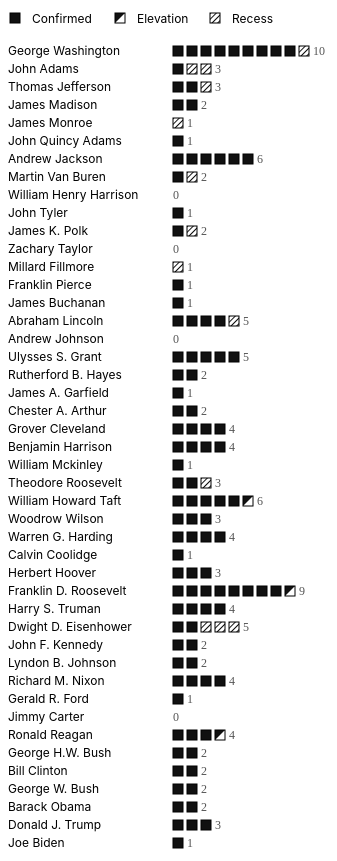
D3 v7 page, settled after 480 driven frames (8 s of simulated time); the page loaded 2 data file(s).


let RAW_DATA = [];
let TERM_DATA = [];

const squareSize = 10;
const squareGap = 4;
const rowGap = 18;

const margin = {
  top: 45,
  right: 10,
  bottom: 20,
  left: 0
};

const RESULT_LABELS = {
  C: "Confirmed",
  D: "Declined",
  N: "No action",
  P: "Postponed",
  R: "Rejected",
  W: "Withdrawn"
};

const ELEVATION_MATCHES = [
  { last: "white", first: "edward" },
  { last: "stone", first: "harlan" },
  { last: "rehnquist", first: "william" }
];
function formatTermPresidentLabel(value) {
  const raw = String(value || "");

  if (/\(.*second term.*\)/i.test(raw)) {
    return "";
  }

  return cleanTermPresident(raw)
    .replace(/\s*\([^)]*\)/g, "")
    .trim();
}
const CONFIGS = {
  president: {
    title: "Supreme Court nominations by president",
    groupKey: "President",
    labelWidth: 165,
    label: d => cleanText(d.key)
  },
  term: {
  title: "Supreme Court nominations by presidential term",
  groupKey: "Term Years",
  labelWidth: 340,
  presidentLabelWidth: 220,
  yearLabelWidth: 100,
  label: d => ({
president: formatTermPresidentLabel(
  d.termPresident ||
  (d.values[0] && d.values[0]["Term President"])
),
     years: d.key
  })
}
};

let currentView = "president";
let showNotConfirmed = false;

function cleanText(value) {
  return String(value || "")
    .replace(/√ä\d*/g, "")
    .replace(/\s+/g, " ")
    .trim();
}

function cleanTermPresident(value) {
  return String(value || "")
    .toLowerCase()
    .replace(/\b\w/g, c => c.toUpperCase())
    .replace(/Fdr\/truman/i, "FDR/Truman")
    .trim();
}

function normalizeNominee(value) {
  return cleanText(value)
    .toLowerCase()
    .replace(/\d/g, "")
    .replace(/[^a-z,\s.]/g, "")
    .replace(/\s+/g, " ")
    .trim();
}

function nomineeParts(value) {
  const s = normalizeNominee(value);
  const pieces = s.split(",");

  if (pieces.length >= 2) {
    return {
      last: pieces[0].trim(),
      first: pieces[1].trim().split(" ")[0] || ""
    };
  }

  const words = s.split(" ");
  return {
    last: words[words.length - 1] || "",
    first: words[0] || ""
  };
}

function isTruthy(value) {
  return String(value).toLowerCase() === "true" || String(value) === "1";
}

function getSymbolType(row) {
  if (isTruthy(row.recess)) return "recess";
  if (isTruthy(row.elevation)) return "elevation";
  return "appointment";
}

function isConfirmed(row) {
  return String(row.result || "").trim() === "C";
}

function getYear(row) {
  const y = +row["Nomination Year"];
  if (!Number.isNaN(y) && y > 0) return y;

  const text = String(row["Nominated*"] || "");
  const commaYear = text.match(/,\s*(\d{4})/);
  if (commaYear) return +commaYear[1];

  const anyYear = text.match(/\b(17|18|19|20)\d{2}\b/);
  return anyYear ? +anyYear[0] : null;
}

function getResultLabel(row) {
  const code = String(row.result || "").trim();
  return RESULT_LABELS[code] || code || "Unknown";
}


function splitTermPresidents(value) {
  return String(value || "")
    .replace(/FDR\/Truman/gi, "FRANKLIN D. ROOSEVELT/HARRY S. TRUMAN")
    .split("/")
    .map(d => d.trim())
    .filter(Boolean);
}
function presidentNameKey(value) {
  let s = String(value || "")
    .replace(/\s*\([^)]*\)/g, "")
    .replace(/\s+/g, " ")
    .trim();

  if (s.includes(",")) {
    const pieces = s.split(",").map(d => d.trim()).filter(Boolean);
    const last = pieces[0] || "";
    const rest = pieces.slice(1).join(" ");
    s = `${rest} ${last}`;
  }

  const words = s
    .replace(/[.]/g, "")
    .split(/\s+/)
    .filter(Boolean);

  if (words.length === 0) return "";

  const first = words[0].toLowerCase().replace(/[^a-z]/g, "");
  const last = words[words.length - 1].toLowerCase().replace(/[^a-z]/g, "");

  const middle = words.slice(1, -1)
    .map(d => d.toLowerCase().replace(/[^a-z]/g, ""))
    .filter(Boolean)
    .join("");

  return `${first}${middle}${last}`;
}

function presidentLastNameKey(value) {
  let s = String(value || "")
    .replace(/\s*\([^)]*\)/g, "")
    .replace(/[.,]/g, " ")
    .replace(/\s+/g, " ")
    .trim();
  if (s.includes(",")) {
    return s.split(",")[0].toLowerCase().replace(/[^a-z]/g, "");
  }
  const words = s.split(/\s+/).filter(Boolean);
return words.join("_")
  return words.length ? words[words.length - 1].toLowerCase().replace(/[^a-z]/g, "") : "";
}

function cleanPresidentNameForLabel(value) {
  return cleanTermPresident(
    String(value || "")
      .replace(/\s*\([^)]*\)/g, "")
      .trim()
  );
}


function prepareGroups(view) {
  const config = CONFIGS[view];

  const rows = RAW_DATA.map((d, i) => ({
    ...d,
    _index: i,
    _year: getYear(d),
    _symbolType: getSymbolType(d),
    _confirmed: isConfirmed(d)
  }));

  const visibleRows = showNotConfirmed
    ? rows
    : rows.filter(d => d._confirmed);

  function symbolOrder(d) {
    // confirmed appointments
    if (d._confirmed && d._symbolType === "appointment") return 0;

    // elevations
    if (d._symbolType === "elevation") return 1;

    // recess appointments
    if (d._symbolType === "recess") return 2;

    // all unsuccessful nominations
    return 3;
  }

  function sortValues(values) {
    values.sort((a, b) => {
      const typeDiff = symbolOrder(a) - symbolOrder(b);
      if (typeDiff !== 0) return typeDiff;

      const ay = a._year ?? 9999;
      const by = b._year ?? 9999;

      return ay - by || a._index - b._index;
    });
  }

  if (TERM_DATA.length && view === "term") {
    const grouped = d3.group(visibleRows, d => d["Term Years"] || "No match");

    const groups = TERM_DATA.map((termRow, i) => {
      const key = termRow["term years"];
      const values = grouped.get(key) || [];
      sortValues(values);

      return {
        key,
        termPresident: termRow.presidents,
        values,
        firstYear: +String(key).split("-")[0] || i,
        total: values.length
      };
    });

    grouped.forEach((values, key) => {
      if (!groups.some(d => d.key === key)) {
        sortValues(values);

        const years = values.map(d => d._year).filter(d => d !== null);

        groups.push({
          key,
          values,
          firstYear: years.length ? d3.min(years) : 9999,
          total: values.length
        });
      }
    });

    return groups.sort((a, b) => a.firstYear - b.firstYear);
  }

  if (TERM_DATA.length && view === "president") {
    const groups = [];
    const keyToGroup = new Map();
    const lastNameToGroups = new Map();

    TERM_DATA.forEach((termRow, i) => {
      splitTermPresidents(termRow.presidents).forEach(name => {
        const key = presidentNameKey(name);
        const lastKey = presidentLastNameKey(name);
              const exactKey = presidentNameKey(name);

        if (!keyToGroup.has(key)) {
          const group = {
            key,
            labelText: cleanPresidentNameForLabel(name),
            values: [],
            firstYear: +String(termRow["term years"]).split("-")[0] || i,
            total: 0
          };

          groups.push(group);
          keyToGroup.set(key, group);

          if (!lastNameToGroups.has(lastKey)) {
            lastNameToGroups.set(lastKey, []);
          }

          lastNameToGroups.get(lastKey).push(group);
        }
      });
    });

    visibleRows.forEach(row => {
      const exactKey = presidentNameKey(row.President);
      const lastKey = presidentLastNameKey(row.President);
      let group = keyToGroup.get(exactKey);

      if (!group) {
        const lastMatches = lastNameToGroups.get(lastKey) || [];
        if (lastMatches.length === 1) {
          group = lastMatches[0];
        }
      }

      if (!group) {
        group = {
          key: exactKey || row.President || "No match",
          labelText: cleanText(row.President) || "No match",
          values: [],
          firstYear: 9999,
          total: 0
        };
        groups.push(group);
        keyToGroup.set(group.key, group);
      }

      group.values.push(row);
    });

    groups.forEach(group => {
      sortValues(group.values);
      group.total = group.values.length;
    });

    return groups.sort((a, b) => a.firstYear - b.firstYear);
  }

  return d3.groups(visibleRows, d => d[config.groupKey] || "No match")
    .map(([key, values]) => {
      sortValues(values);

      const years = values.map(d => d._year)
        .filter(d => d !== null);

      return {
        key,
        values,
        firstYear: years.length
          ? d3.min(years)
          : 9999,
        total: values.length
      };
    })
    .sort((a, b) => a.firstYear - b.firstYear);
}


function renderView(view) {
  const config = CONFIGS[view];

  d3.select("#title h1").text(config.title);

  const chart = d3.select("#chart");
  chart.selectAll("*").remove();

  const groups = prepareGroups(view);
  const maxSymbols = d3.max(groups, d => d.total) || 0;

  const width =
    margin.left +
    config.labelWidth +
    maxSymbols * (squareSize + squareGap) +
    260 +
    margin.right;

  const height =
    margin.top +
    groups.length * rowGap +
    margin.bottom;

  const svg = chart
    .append("svg")
    .attr("viewBox", `0 0 ${width} ${height}`)
    .attr("height", height);

  drawDefs(svg);
  drawLegend(svg);

  const rowGroups = svg.selectAll(".group-row")
    .data(groups)
    .join("g")
    .attr("class", "group-row")
    .attr("transform", (d, i) => `translate(${margin.left}, ${margin.top + i * rowGap})`);

  if (view === "term") {
  rowGroups.append("text")
    .attr("class", "row-label")
    .attr("x", 0)
    .attr("y", squareSize / 2 + 1)
    .text(d => config.label(d).president);

  rowGroups.append("text")
    .attr("class", "row-label")
    .attr("x", config.presidentLabelWidth)
    .attr("y", squareSize / 2 + 1)
    .text(d => config.label(d).years);
} else {
  rowGroups.append("text")
    .attr("class", "row-label")
    .attr("x", 0)
    .attr("y", squareSize / 2 + 1)
    .text(d => d.labelText || config.label(d));
}
  rowGroups.each(function(group) {
    const row = d3.select(this);

    group.values.forEach((justice, i) => {
      drawSymbol(
        row,
        config.labelWidth + i * (squareSize + squareGap),
        0,
        justice
      );
    });

    row.append("text")
      .attr("class", "row-total")
      .attr("x", config.labelWidth + group.total * (squareSize + squareGap))
      .attr("y", squareSize / 2 + 1)
      .text(group.total);
  });
}

function drawDefs(svg) {
  const defs = svg.append("defs");
  const stripes = 4;

  const stripePattern = defs.append("pattern")
    .attr("id", "diagonal-stripes")
    .attr("patternUnits", "userSpaceOnUse")
    .attr("width", stripes)
    .attr("height", stripes)
    .attr("patternTransform", "rotate(45)");

  stripePattern.append("rect")
    .attr("width", stripes)
    .attr("height", stripes)
    .attr("fill", "#fff");

  stripePattern.append("line")
    .attr("x1", 0)
    .attr("y1", 0)
    .attr("x2", 0)
    .attr("y2", stripes)
    .attr("stroke", "#111")
    .attr("stroke-width", 2);
}

function drawLegend(svg) {
  const legend = svg.append("g")
    .attr("class", "legend")
    .attr("transform", "translate(2, 12)");

  drawLegendSymbol(legend, 0, 0, "appointment", true);
  legend.append("text")
    .attr("x", 22)
    .attr("y", 7)
    .text("Confirmed");

  drawLegendSymbol(legend, 105, 0, "elevation", true);
  legend.append("text")
    .attr("x", 127)
    .attr("y", 7)
    .text("Elevation");

  drawLegendSymbol(legend, 200, 0, "recess", true);
  legend.append("text")
    .attr("x", 222)
    .attr("y", 7)
    .text("Recess");

  if (showNotConfirmed) {
    drawLegendSymbol(legend, 295, 0, "appointment", false);

    legend.append("text")
      .attr("x", 317)
      .attr("y", 7)
      .text("Not confirmed");
  }
}

function drawLegendSymbol(parent, x, y, type, confirmed) {
  const g = parent.append("g")
    .attr("transform", `translate(${x}, ${y})`)
    .classed("symbol-group", true)
    .classed("not-confirmed", !confirmed);

  drawSymbolShape(g, type);
}

function drawSymbol(parent, x, y, d) {
  const g = parent.append("g")
    .datum(d)
    .attr("class", "symbol-group")
    .classed("not-confirmed", !d._confirmed)
    .attr("transform", `translate(${x}, ${y})`)
    .on("mouseenter", showTooltip)
    .on("mousemove", moveTooltip)
    .on("mouseleave", hideTooltip);

  drawSymbolShape(g, d._symbolType);
}

function drawSymbolShape(g, type) {
  if (type === "appointment") {
    g.append("rect")
      .attr("class", "square")
      .attr("width", squareSize)
      .attr("height", squareSize)
      .attr("fill", "#111");
  }

  if (type === "elevation") {
    g.append("rect")
      .attr("width", squareSize)
      .attr("height", squareSize)
      .attr("fill", "#fff");

    g.append("polygon")
      .attr("points", `0,0 ${squareSize},0 0,${squareSize}`)
      .attr("fill", "#111");

    g.append("rect")
      .attr("class", "square")
      .attr("width", squareSize)
      .attr("height", squareSize)
      .attr("fill", "none");
  }

  if (type === "recess") {
    g.append("rect")
      .attr("class", "square")
      .attr("width", squareSize)
      .attr("height", squareSize)
      .attr("fill", "url(#diagonal-stripes)");
  }
}

function showTooltip(event, d) {
  const typeLabel = d._symbolType.charAt(0).toUpperCase() + d._symbolType.slice(1);

  d3.select("#tooltip")
    .html(`
      <div class="tooltip-title">${cleanText(d.Nominee)}</div>
<div class="tooltip-row"><strong>President:</strong> ${cleanTermPresident(d.President)}</div>
      <div class="tooltip-row"><strong>To replace:</strong> ${cleanText(d["To Replace"]) || "—"}</div>
      <div class="tooltip-row"><strong>Nominated:</strong> ${cleanText(d["Nominated*"]) || "—"}</div>
      <div class="tooltip-row"><strong>Result:</strong> ${getResultLabel(d)}${d.date ? " — " + cleanText(d.date) : ""}</div>
      <div class="tooltip-row"><strong>Term:</strong> ${cleanText(d["Term Years"]) }</div>
      <div class="tooltip-row"><strong>Type:</strong> ${typeLabel}</div>
    `)
    .style("opacity", 1);

  moveTooltip(event);
}

function moveTooltip(event) {
  const tooltip = d3.select("#tooltip");
  const node = tooltip.node();

  const padding = 12;

  const tooltipWidth = node.offsetWidth;
  const tooltipHeight = node.offsetHeight;

  let left = event.pageX;
  let top = event.pageY - tooltipHeight - 18;

  // left edge
  if (left - tooltipWidth / 2 < padding) {
    left = tooltipWidth / 2 + padding;
  }

  // right edge
  if (left + tooltipWidth / 2 > window.innerWidth - padding) {
    left = window.innerWidth - tooltipWidth / 2 - padding;
  }

  // top edge
  if (top < window.scrollY + padding) {
    top = event.pageY + 18;
  }

  tooltip
    .style("left", `${left}px`)
    .style("top", `${top}px`);
}

function hideTooltip() {
  d3.select("#tooltip")
    .style("opacity", 0);
}

function setupToggleButtons() {
  d3.selectAll(".toggle-btn[data-view]")
    .on("click", function() {
      const view = d3.select(this).attr("data-view");
      currentView = view;

      d3.selectAll(".toggle-btn[data-view]")
        .classed("active", false);

      d3.select(this)
        .classed("active", true);

      renderView(currentView);
    });

d3.select("#show-not-confirmed")
  .on("change", function () {
    showNotConfirmed = this.checked;
    renderView(currentView);
  });
}

Promise.all([
  d3.csv("appointments_by_justice.csv", d3.autoType),
  d3.csv("presidential_terms.csv", d3.autoType)
]).then(([appointmentsData, termData]) => {
  RAW_DATA = appointmentsData;
  TERM_DATA = termData;
  setupToggleButtons();
  renderView(currentView);
}).catch(error => {
  console.error("Error loading CSV:", error);
  d3.select("#chart")
    .html(`<p style="font-size:14px;">Could not load the CSV files. Make sure appointments_with_president_recess_lastname.csv and presidential_terms.csv are in the same folder as this HTML file.</p>`);
});

### data: appointments_by_justice.csv
President Last First, President, Nominee, To Replace, Nominated*, result, date, recess, elevation, Nomination Year, Term Years, Term President
Washington, George, GEORGE WASHINGTON, Blair, John, , Sep 24, 1789, C, Sep 26, 1789, FALSE, , 1789, 1789-1793, GEORGE WASHINGTON (first term)
Washington, George, GEORGE WASHINGTON, Wilson, James, , Sep 24, 1789, C, Sep 26, 1789, FALSE, , 1789, 1789-1793, GEORGE WASHINGTON (first term)
Washington, George, GEORGE WASHINGTON, Harrison, Robert, , Sep 24, 1789, D, Sep 26, 1789, FALSE, , 1789, 1789-1793, GEORGE WASHINGTON (first term)
Washington, George, GEORGE WASHINGTON, Cushing, William, , Sep 24, 1789, C, Sep 26, 1789, FALSE, , 1789, 1789-1793, GEORGE WASHINGTON (first term)
Washington, George, GEORGE WASHINGTON, Rutledge, John, , Sep 24, 1789, C, Sep 26, 1789, FALSE, , 1789, 1789-1793, GEORGE WASHINGTON (first term)
Washington, George, GEORGE WASHINGTON, Jay, John, , Sep 24, 1789, C, Sep 26, 1789, FALSE, , 1789, 1789-1793, GEORGE WASHINGTON (first term)
Washington, George, GEORGE WASHINGTON, Iredell, James, Harrison, Feb 8, 1790, C, Feb 10, 1790, FALSE, , 1790, 1789-1793, GEORGE WASHINGTON (first term)
Washington, George, GEORGE WASHINGTON, Johnson, Thomas, Rutledge, Oct 31, 1791, C, Nov 7, 1791, TRUE, , 1791, 1789-1793, GEORGE WASHINGTON (first term)
Washington, George, GEORGE WASHINGTON, Paterson, William, Johnson, Mar 4, 1793, C, Mar 4, 1793, FALSE, , 1793, 1793-1797, GEORGE WASHINGTON (second term)
Washington, George, GEORGE WASHINGTON, Paterson, William, Johnson, Feb 27, 1793, W, Feb 28, 1793, FALSE, , 1793, 1793-1797, GEORGE WASHINGTON (second term)
Washington, George, GEORGE WASHINGTON, Rutledge, John, Jay, Dec 10, 1795, R, Dec 15, 1795, TRUE, , 1795, 1793-1797, GEORGE WASHINGTON (second term)
Washington, George, GEORGE WASHINGTON, Ellsworth, Oliver, Jay, Mar 3, 1796, C, Mar 4, 1796, FALSE, , 1796, 1793-1797, GEORGE WASHINGTON (second term)
Washington, George, GEORGE WASHINGTON, Chase, Samuel, Blair, Jan 26, 1796, C, Jan 27, 1796, FALSE, , 1796, 1793-1797, GEORGE WASHINGTON (second term)
Washington, George, GEORGE WASHINGTON, Cushing, William, Jay, Jan 26, 1796, D, Jan 27, 1796, FALSE, , 1796, 1793-1797, GEORGE WASHINGTON (second term)
Adams, John, JOHN ADAMS, Washington, Bushrod, Wilson, Dec 19, 1798, C, Dec 20, 1798, TRUE, , 1798, 1797-1801, JOHN ADAMS
Adams, John, JOHN ADAMS, Moore, Alfred, Iredell, Dec 4, 1799, C, Dec 10, 1799, TRUE, , 1799, 1797-1801, JOHN ADAMS
Adams, John, JOHN ADAMS, Jay, John, Ellsworth, Dec 18, 1800, D, Dec 19, 1800, FALSE, , 1800, 1797-1801, JOHN ADAMS
Adams, John, JOHN ADAMS, Marshall, John, Ellsworth, Jan 20, 1801, C, Jan 27, 1801, FALSE, , 1801, 1797-1801, JOHN ADAMS
Jefferson, Thomas, THOMAS JEFFERSON, Johnson, William, Moore, Mar 22, 1804, C, Mar 24, 1804, FALSE, , 1804, 1801-1805, THOMAS JEFFERSON (first term)
Jefferson, Thomas, THOMAS JEFFERSON, Livingston, Henry, Paterson, Dec 13, 1806, C, Dec 17, 1806, TRUE, , 1806, 1805-1809, THOMAS JEFFERSON (second term)
Jefferson, Thomas, THOMAS JEFFERSON, Todd, Thomas, (new seat), Feb 28, 1807, C, Mar 2, 1807, FALSE, , 1807, 1805-1809, THOMAS JEFFERSON (second term)
Madison, James, JAMES MADISON, Adams, John Quincy, Cushing, Feb 21, 1811, D, Feb 22, 1811, FALSE, , 1811, 1809-1813, JAMES MADISON (first term)
Madison, James, JAMES MADISON, Lincoln, Levi, Cushing, Jan 2, 1811, D, Jan 3, 1811, FALSE, , 1811, 1809-1813, JAMES MADISON (first term)
Madison, James, JAMES MADISON, Duvall, Gabriel, Chase, Nov 15, 1811, C, Nov 18, 1811, FALSE, , 1811, 1809-1813, JAMES MADISON (first term)
Madison, James, JAMES MADISON, Story, Joseph, Cushing, Nov 15, 1811, C, Nov 18, 1811, FALSE, , 1811, 1809-1813, JAMES MADISON (first term)
Madison, James, JAMES MADISON, Wolcott, Alexander, Cushing, Feb 4, 1811, R, Feb 13, 1811, FALSE, , 1811, 1809-1813, JAMES MADISON (first term)
Monroe, James, JAMES MONROE, Thompson, Smith, Livingston, Dec 5, 1823, C, Dec 9, 1823, TRUE, , 1823, 1821-1825, JAMES MONROE (second term)
Adams, John Quincy, JOHN QUINCY ADAMS, Trimble, Robert, Todd, Apr 11, 1826, C, May 9, 1826, FALSE, , 1826, 1825-1829, JOHN QUINCY ADAMS
Adams, John Quincy, JOHN QUINCY ADAMS, Crittenden, John, Trimble, Dec 17, 1828, P, Feb 12, 1829, FALSE, , 1828, 1825-1829, JOHN QUINCY ADAMS
Jackson, Andrew, ANDREW JACKSON, McLean, John, Trimble, Mar 6, 1829, C, Mar 7, 1829, FALSE, , 1829, 1829-1833, ANDREW JACKSON (first term)
Jackson, Andrew, ANDREW JACKSON, Baldwin, Henry, Washington, Jan 4, 1830, C, Jan 6, 1830, FALSE, , 1830, 1829-1833, ANDREW JACKSON (first term)
Jackson, Andrew, ANDREW JACKSON, Wayne, James, Johnson, Jan 6, 1835, C, Jan 9, 1835, FALSE, , 1835, 1833-1837, ANDREW JACKSON (second term)
Jackson, Andrew, ANDREW JACKSON, Taney, Roger, Duvall, Jan 15, 1835, P, Mar 3, 1835, FALSE, , 1835, 1833-1837, ANDREW JACKSON (second term)
Jackson, Andrew, ANDREW JACKSON, Barbour, Philip, Duvall, Dec 28, 1835, C, Mar 15, 1836, FALSE, , 1835, 1833-1837, ANDREW JACKSON (second term)
Jackson, Andrew, ANDREW JACKSON, Taney, Roger, Marshall, Dec 28, 1835, C, Mar 15, 1836, FALSE, , 1835, 1833-1837, ANDREW JACKSON (second term)
Jackson, Andrew, ANDREW JACKSON, Catron, John, (new seat), Mar 3, 1837, C, Mar 8, 1837, FALSE, , 1837, 1833-1837, ANDREW JACKSON (second term)
Jackson, Andrew, ANDREW JACKSON, Smith, William, (new seat), Mar 3, 1837, D, Mar 8, 1837, FALSE, , 1837, 1833-1837, ANDREW JACKSON (second term)
Van Buren, Martin, MARTIN VAN BUREN, McKinley, John, (new seat), Sep 18, 1837, C, Sep 25, 1837, TRUE, , 1837, 1837-1841, MARTIN VAN BUREN
Van Buren, Martin, MARTIN VAN BUREN, Daniel, Peter, Barbour, Feb 26, 1841, C, Mar 2, 1841, FALSE, , 1841, 1837-1841, MARTIN VAN BUREN
Tyler, John, JOHN TYLER, Walworth, Reuben, Thompson, Jun 17, 1844, N, Jun 17, 1844, FALSE, , 1844, 1841-1845, WILLIAM HENRY HARRISON/JOHN TYLER
Tyler, John, JOHN TYLER, Spencer, John, Thompson, Jun 17, 1844, W, Jun 17, 1844, FALSE, , 1844, 1841-1845, WILLIAM HENRY HARRISON/JOHN TYLER
Tyler, John, JOHN TYLER, King, Edward, Baldwin, Jun 5, 1844, P, Jun 15, 1844, FALSE, , 1844, 1841-1845, WILLIAM HENRY HARRISON/JOHN TYLER
… [head cut at 6 KiB]
### data: presidential_terms.csv
term years, presidents
1789-1793, GEORGE WASHINGTON (first term)
1793-1797, GEORGE WASHINGTON (second term)
1797-1801, JOHN ADAMS
1801-1805, THOMAS JEFFERSON (first term)
1805-1809, THOMAS JEFFERSON (second term)
1809-1813, JAMES MADISON (first term)
1813-1817, JAMES MADISON (second term)
1817-1821, JAMES MONROE (first term)
1821-1825, JAMES MONROE (second term)
1825-1829, JOHN QUINCY ADAMS
1829-1833, ANDREW JACKSON (first term)
1833-1837, ANDREW JACKSON (second term)
1837-1841, MARTIN VAN BUREN
1841-1845, WILLIAM HENRY HARRISON/JOHN TYLER
1845-1849, JAMES K. POLK
1849-1853, ZACHARY TAYLOR/MILLARD FILLMORE
1853-1857, FRANKLIN PIERCE
1857-1861, JAMES BUCHANAN
1861-1865, ABRAHAM LINCOLN
1865-1869, ANDREW JOHNSON
1869-1873, ULYSSES S. GRANT (first term)
1873-1877, ULYSSES S. GRANT (second term)
1877-1881, RUTHERFORD B. HAYES
1881-1885, JAMES A. GARFIELD/CHESTER A. ARTHUR
1885-1889, GROVER CLEVELAND
1889-1893, BENJAMIN HARRISON
1893-1897, GROVER CLEVELAND
1897-1901, WILLIAM MCKINLEY
1901-1905, WILLIAM MCKINLEY/THEODORE ROOSEVELT
1905-1909, THEODORE ROOSEVELT (first FULL term)
1909-1913, WILLIAM HOWARD TAFT
1913-1917, WOODROW WILSON (first term)
1917-1921, WOODROW WILSON (second term)
1921-1925, WARREN G. HARDING/CALVIN COOLIDGE
1925-1929, CALVIN COOLIDGE
1929-1933, HERBERT HOOVER
1933-1937, FRANKLIN D. ROOSEVELT (first term)
1937-1941, FRANKLIN D. ROOSEVELT (second term)
1941-1945, FRANKLIN D. ROOSEVELT (third term)
1945-1949, FDR/Truman
1949-1953, HARRY S. TRUMAN
1953-1957, DWIGHT D. EISENHOWER (first term)
1957-1961, DWIGHT D. EISENHOWER (second term)
1961-1965, JOHN F. KENNEDY/LYNDON B. JOHNSON
1965-1969, LYNDON B. JOHNSON
1969-1973, RICHARD M. NIXON
1973-1977, RICHARD M. NIXON/GERALD R. FORD
1977-1981, JIMMY CARTER
1981-1985, RONALD REAGAN (first term)
1985-1989, RONALD REAGAN (second term)
1989-1993, GEORGE H.W. BUSH
1993-1997, BILL CLINTON (first term)
1997-2001, BILL CLINTON (second term)
2001-2005, GEORGE W. BUSH (first term)
2005-2009, GEORGE W. BUSH (second term)
2009-2013, BARACK OBAMA (first term)
2013-2017, BARACK OBAMA (second term)
2017-2021, DONALD J. TRUMP
2021-2025, JOE BIDEN